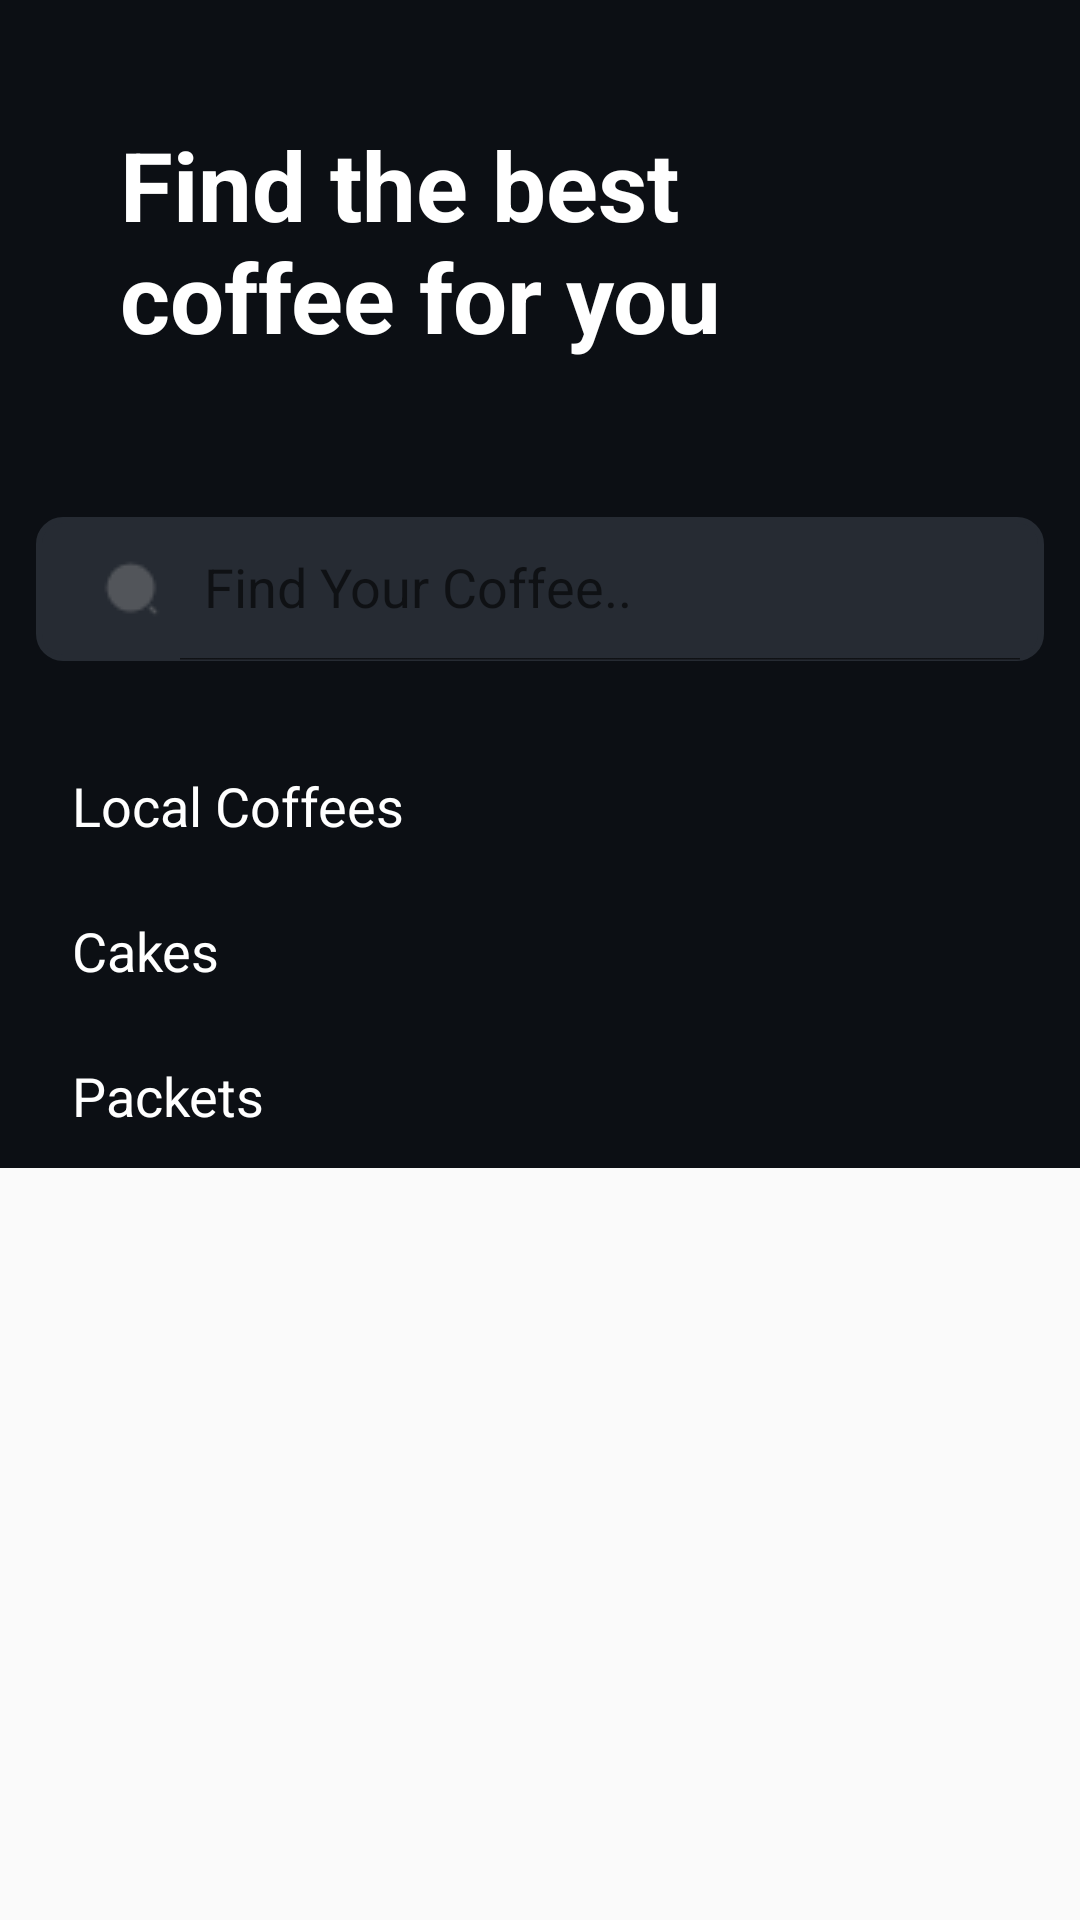

This screen was rendered from an Android layout file. Write that file and the resources it references.
<!-- AndroidManifest.xml: application theme Theme.CoffeeApp -->
<!-- res/layout/fragment_home.xml -->
<?xml version="1.0" encoding="utf-8"?>
<ScrollView xmlns:android="http://schemas.android.com/apk/res/android"
    xmlns:app="http://schemas.android.com/apk/res-auto"
    xmlns:tools="http://schemas.android.com/tools"
    android:layout_width="match_parent"
    android:layout_height="match_parent">

    <androidx.constraintlayout.widget.ConstraintLayout
        android:layout_width="match_parent"
        android:layout_height="wrap_content"
        android:background="@color/main_color"
        tools:context=".ui.fragments.home.HomeFragment">

        <TextView
            android:id="@+id/text_welcome"
            android:layout_width="wrap_content"
            android:layout_height="wrap_content"
            android:ellipsize="none"
            android:maxLines="2"
            android:padding="40dp"
            android:text="@string/home_desc"
            android:textColor="@color/white"
            android:textSize="32sp"
            android:textStyle="bold"
            app:layout_constraintStart_toStartOf="parent"
            app:layout_constraintTop_toTopOf="parent" />

        <androidx.appcompat.widget.SearchView
            android:id="@+id/search_view"
            android:layout_width="match_parent"
            android:layout_height="wrap_content"
            android:layout_margin="12dp"
            android:background="@drawable/search_view_background"
            android:backgroundTint="@color/background_cart"
            app:iconifiedByDefault="false"
            app:layout_constraintEnd_toEndOf="parent"
            app:layout_constraintStart_toStartOf="parent"
            app:layout_constraintTop_toBottomOf="@id/text_welcome"
            app:queryHint="@string/search_text"
            app:searchIcon="@drawable/search" />

        <androidx.recyclerview.widget.RecyclerView
            android:id="@+id/recycler_view_category"
            android:layout_width="match_parent"
            android:layout_height="wrap_content"
            android:layout_marginStart="16dp"
            android:layout_marginTop="12dp"
            android:layout_marginEnd="16dp"
            app:layout_constraintStart_toStartOf="parent"
            app:layout_constraintTop_toBottomOf="@id/search_view" />

        <TextView
            android:id="@+id/not_found_coffee"
            android:layout_width="match_parent"
            android:layout_height="wrap_content"
            android:text="@string/not_found"
            android:textColor="@color/is_selected"
            android:textSize="26sp"
            android:visibility="gone"
            android:gravity="center"
            android:layout_margin="16dp"
            app:layout_constraintStart_toStartOf="parent"
            app:layout_constraintTop_toBottomOf="@id/search_view" />


        <androidx.recyclerview.widget.RecyclerView
            android:id="@+id/recycler_view_coffee"
            android:layout_width="match_parent"
            android:layout_height="wrap_content"
            android:layout_marginStart="16dp"
            android:layout_marginTop="12dp"
            android:layout_marginEnd="16dp"
            app:layout_constraintStart_toStartOf="parent"
            app:layout_constraintTop_toBottomOf="@id/recycler_view_category" />


        <TextView
            android:id="@+id/text_local_coffees"
            android:layout_width="wrap_content"
            android:layout_height="wrap_content"
            android:layout_marginStart="24dp"
            android:layout_marginTop="12dp"
            android:text="@string/local_coffees"
            android:textColor="@color/white"
            android:textSize="18sp"
            app:layout_constraintStart_toStartOf="parent"
            app:layout_constraintTop_toBottomOf="@id/recycler_view_coffee" />

        <androidx.recyclerview.widget.RecyclerView
            android:id="@+id/recycler_local_coffees"
            android:layout_width="match_parent"
            android:layout_height="wrap_content"
            android:layout_marginStart="16dp"
            android:layout_marginTop="12dp"
            android:layout_marginEnd="16dp"
            app:layout_constraintEnd_toEndOf="parent"
            app:layout_constraintStart_toStartOf="parent"
            app:layout_constraintBottom_toTopOf="@id/text_cakes"
            app:layout_constraintTop_toBottomOf="@id/text_local_coffees" />

        <TextView
            android:id="@+id/text_cakes"
            android:layout_width="wrap_content"
            android:layout_height="wrap_content"
            android:layout_marginStart="24dp"
            android:layout_marginTop="12dp"
            android:text="@string/cakes"
            android:textColor="@color/white"
            android:textSize="18sp"
            app:layout_constraintStart_toStartOf="parent"
            app:layout_constraintTop_toBottomOf="@id/recycler_local_coffees" />

        <androidx.recyclerview.widget.RecyclerView
            android:id="@+id/recycler_cakes"
            android:layout_width="match_parent"
            android:layout_height="wrap_content"
            android:layout_marginStart="16dp"
            android:layout_marginTop="12dp"
            android:layout_marginEnd="16dp"
            app:layout_constraintEnd_toEndOf="parent"
            app:layout_constraintStart_toStartOf="parent"
            app:layout_constraintTop_toBottomOf="@id/text_cakes" />

        <TextView
            android:id="@+id/text_packets"
            android:layout_width="wrap_content"
            android:layout_height="wrap_content"
            android:layout_marginStart="24dp"
            android:layout_marginTop="12dp"
            android:text="@string/packets"
            android:textColor="@color/white"
            android:textSize="18sp"
            app:layout_constraintStart_toStartOf="parent"
            app:layout_constraintTop_toBottomOf="@id/recycler_cakes" />

        <androidx.recyclerview.widget.RecyclerView
            android:id="@+id/recycler_coffee_packet"
            android:layout_width="match_parent"
            android:layout_height="wrap_content"
            android:layout_marginStart="16dp"
            android:layout_marginTop="12dp"
            android:layout_marginEnd="16dp"
            app:layout_constraintEnd_toEndOf="parent"
            app:layout_constraintStart_toStartOf="parent"
            app:layout_constraintTop_toBottomOf="@id/text_packets" />


    </androidx.constraintlayout.widget.ConstraintLayout>

</ScrollView>
<!-- resources referenced by this layout -->
<resources>
  <color name="background_cart">#262B33</color>
  <color name="is_selected">#D17842</color>
  <color name="main_color">#0C0F14</color>
  <color name="white">#FFFFFFFF</color>
  <!-- drawable search: png bitmap (drawable, 488 bytes) -->
  <!-- drawable search_view_background (drawable) -->
  <?xml version="1.0" encoding="utf-8"?>
  <shape
      xmlns:android="http://schemas.android.com/apk/res/android">
  
      <corners android:radius="8dp"/>
      <stroke android:color="@color/second_color"
          android:width="2dp"/>
  </shape>
  <string name="cakes">Cakes</string>
  <string name="home_desc">Find the best coffee for you</string>
  <string name="local_coffees">Local Coffees</string>
  <string name="not_found">Not Found</string>
  <string name="packets">Packets</string>
  <string name="search_text">Find Your Coffee..</string>
  <style name="Theme.CoffeeApp" parent="Base.Theme.CoffeeApp" />
  <color name="second_color">#141921</color>
  <style name="Base.Theme.CoffeeApp" parent="Theme.AppCompat.DayNight.DarkActionBar">
          
          
          
          <item name="colorPrimary">@color/black</item>
          <item name="colorPrimaryVariant">@color/black</item>
          <item name="colorOnPrimary">@color/white</item>
          
          <item name="colorSecondary">@color/md_yellow_700</item>
          <item name="colorSecondaryVariant">@color/teal_700</item>
          <item name="colorOnSecondary">@color/black</item>
          
          <item name="android:statusBarColor">?attr/colorPrimaryVariant</item>
      </style>
  <color name="black">#FF000000</color>
  <color name="md_yellow_700">#FBC02D</color>
  <color name="teal_700">#FF018786</color>
</resources>
